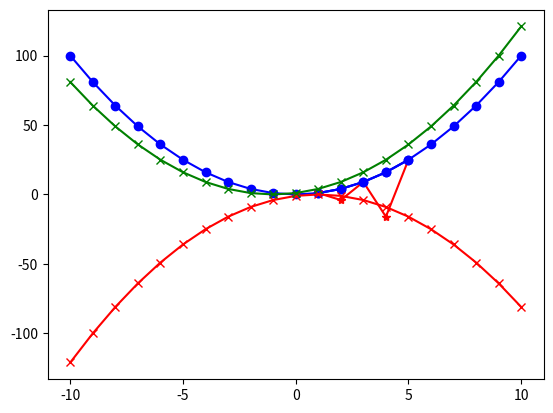
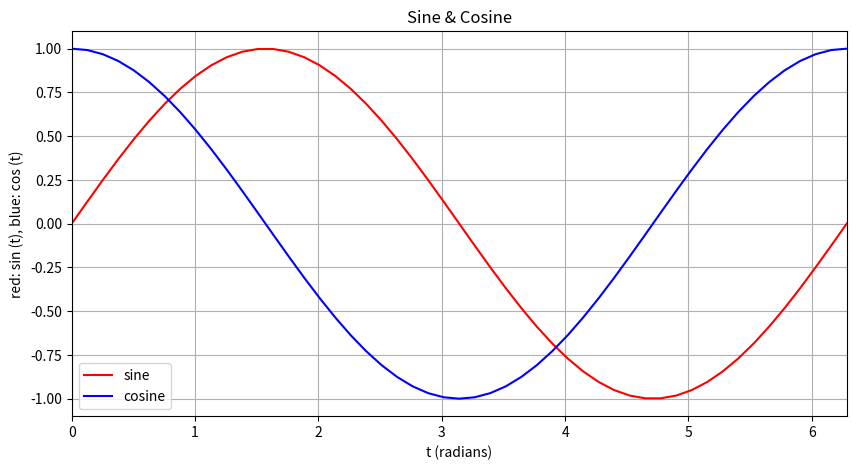
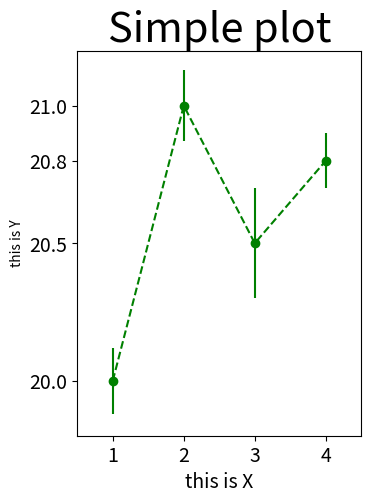

Write Python code to recreate these figures, in order.
import matplotlib.pyplot as plt
%matplotlib inline
plt.plot([1,2,3,4,5], [1,4,9,16,25])



plt.plot([1,2,3,4,5], [1,4,9,16,25], 'b-o',
         [1,2,3,4,5], [1,-4,9,-16,25], 'r-*')

x  = list(range(-10,11))
y1 = [t**2 for t in x]
y2 = [-(t-1)**2 for t in x]
y3 = [(t+1)**2 for t in x]
plt.plot(x,y1,'bo-', x,y2,'rx-', x,y3,'gx-')

# From http://python3.codes/easy-graph-plotting-with-pyplot/
import matplotlib.pyplot as plt
from math import *
%matplotlib inline

npoints=50
x = [x*2*pi/npoints for x in range(npoints+1)]
y1 = [sin(t) for t in x]
y2 = [cos(t) for t in x]
 
plt.figure(figsize=(10, 5))
plt.title('Sine & Cosine')
plt.xlabel('t (radians)')
plt.ylabel('red: sin (t), blue: cos (t)')
plt.grid(True)
plt.xlim(0,2*pi)
plt.ylim(-1.1,1.1)
 
plt.plot(x, y1, color="red", label="sine")
plt.plot(x, y2, color="blue", label="cosine")
plt.legend();

# http://mple.m-artwork.eu/tutorial
#define plot size in inches (width, height) & resolution(DPI)
fig = plt.figure(figsize=(4, 5), dpi=100)

#define font size
plt.rc("font", size=14)

#define some data
x = [1,2,3,4]
y = [20, 21, 20.5, 20.8]

#error data
y_error = [0.12, 0.13, 0.2, 0.1]

#plot data
plt.plot(x, y, linestyle="dashed", marker="o", color="green")

#plot only errorbars
plt.errorbar(x, y, yerr=y_error, linestyle="None", marker="None", color="green")

#configure  X axes
plt.xlim(0.5,4.5)
plt.xticks([1,2,3,4])

#configure  Y axes
plt.ylim(19.8,21.2)
plt.yticks([20, 21, 20.5, 20.8])

#labels
plt.xlabel("this is X")
plt.ylabel("this is Y", size=10)

#title
plt.title("Simple plot", size=30)

#adjust plot
plt.subplots_adjust(left=0.19)

